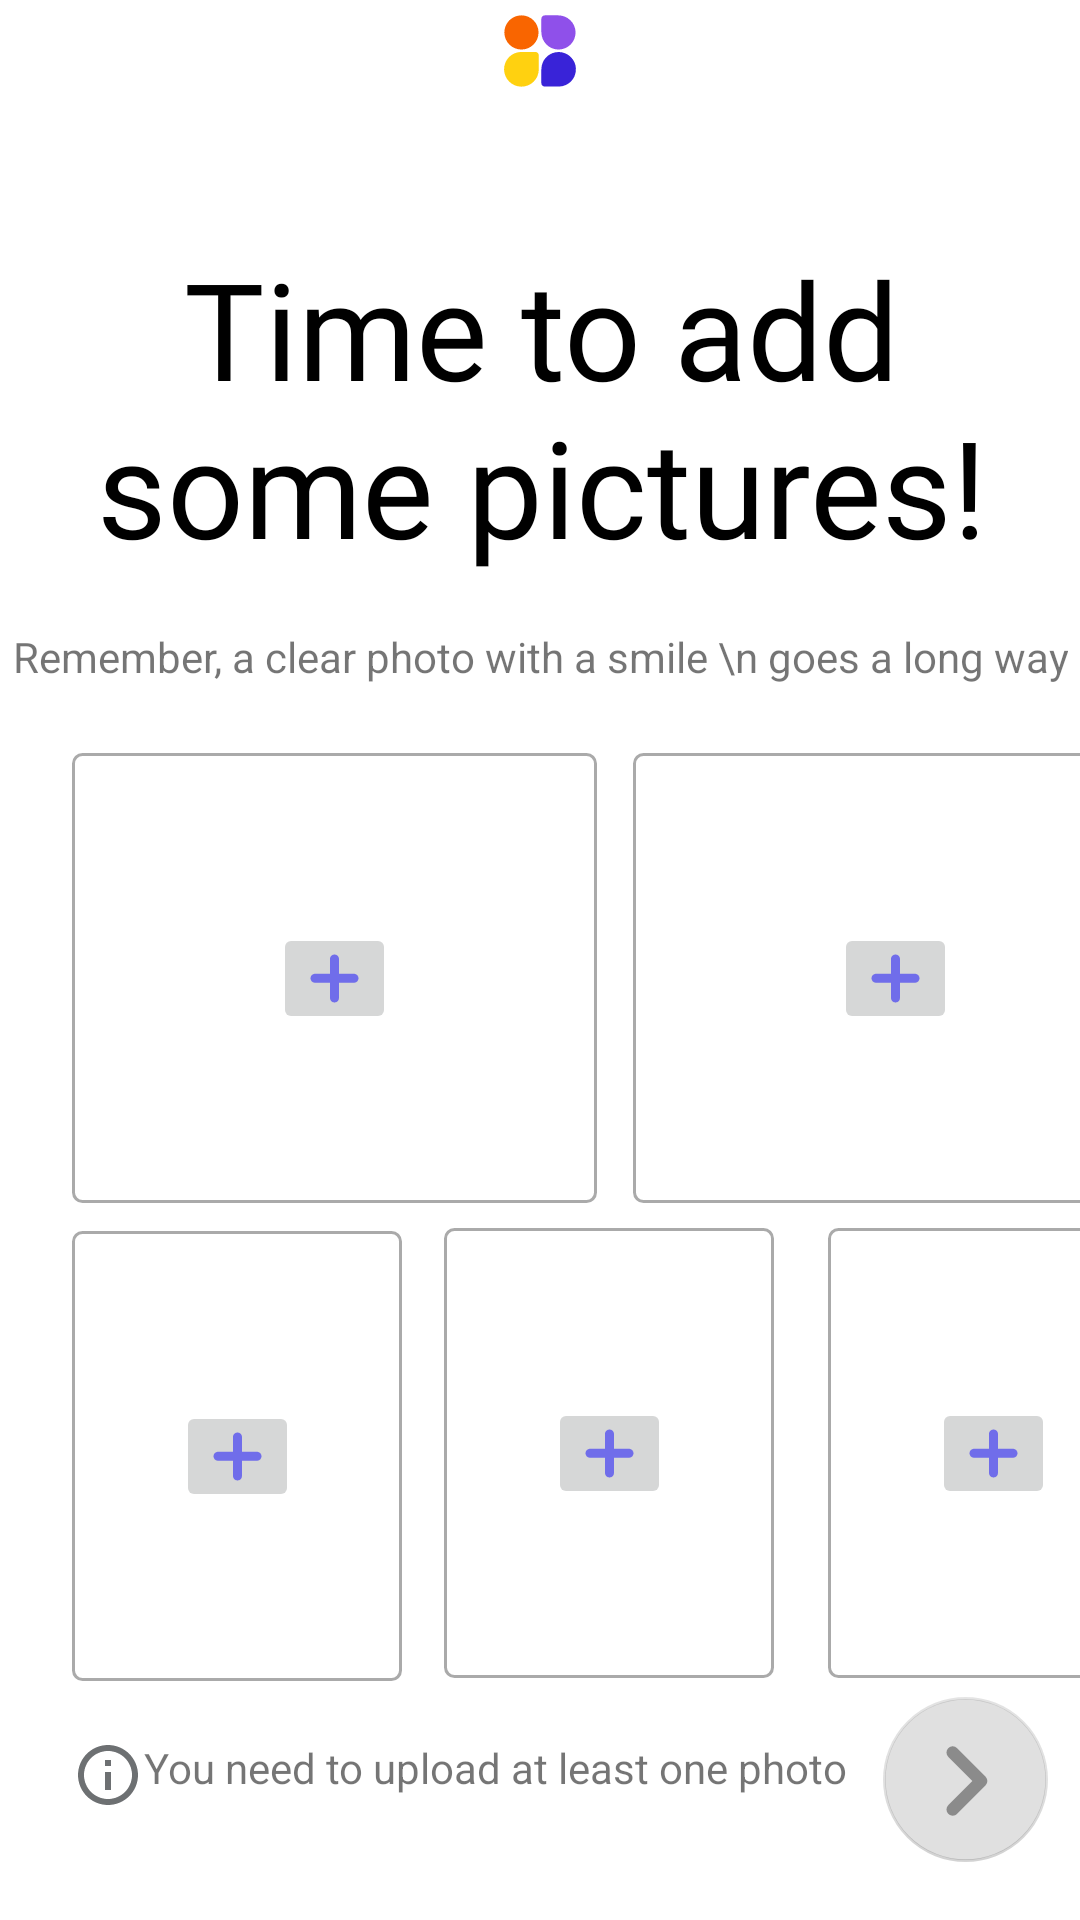

Here is an Android app screen rendered from its layout file. Give the layout XML and the strings, colors and styles it references.
<!-- AndroidManifest.xml: application theme Theme.BuzzProject -->
<!-- res/layout/activity_image_screen.xml -->
<?xml version="1.0" encoding="utf-8"?>
<androidx.constraintlayout.widget.ConstraintLayout xmlns:android="http://schemas.android.com/apk/res/android"
    xmlns:app="http://schemas.android.com/apk/res-auto"
    xmlns:tools="http://schemas.android.com/tools"
    android:layout_width="match_parent"
    android:layout_height="match_parent"
    tools:context=".ui_activities.ImageScreenActivity"
    tools:ignore="ExtraText">

    <RelativeLayout
        android:id="@+id/bac_dim_layout"
        android:layout_width="match_parent"
        android:layout_height="match_parent"
        android:background="#AAE6DFDF"
        android:visibility="gone"
        app:layout_constraintBottom_toTopOf="parent"
        app:layout_constraintEnd_toStartOf="parent"
        app:layout_constraintStart_toStartOf="parent"
        app:layout_constraintTop_toTopOf="parent" />

    <ImageView
        android:id="@+id/imageView"
        android:layout_width="wrap_content"
        android:layout_height="wrap_content"
        android:padding="5dp"
        app:layout_constraintEnd_toEndOf="parent"
        app:layout_constraintStart_toStartOf="parent"
        app:layout_constraintTop_toTopOf="parent"
        app:srcCompat="@drawable/ic_buzz_logo" />

    <ImageButton
        android:id="@+id/imageButton2"
        android:layout_width="wrap_content"
        android:layout_height="wrap_content"
        android:backgroundTint="@color/white"
        app:layout_constraintStart_toStartOf="parent"
        app:layout_constraintTop_toTopOf="parent"
        app:srcCompat="@drawable/ic_arrow_back" />

    <ProgressBar
        android:id="@+id/progressBar"
        style="?android:attr/progressBarStyleHorizontal"
        android:layout_width="280dp"
        android:layout_height="wrap_content"
        android:progressDrawable="@drawable/rounded_corner_progress_bar"
        app:layout_constraintBottom_toBottomOf="parent"
        app:layout_constraintEnd_toEndOf="parent"
        app:layout_constraintHorizontal_bias="0.496"
        app:layout_constraintStart_toStartOf="parent"
        app:layout_constraintTop_toBottomOf="@+id/imageView"
        app:layout_constraintVertical_bias="0.025" />


    <TextView
        android:id="@+id/textView"
        android:layout_width="316dp"
        android:layout_height="130dp"
        android:fontFamily="@font/general_sans_regular"
        android:gravity="center_horizontal"
        android:text="Time to add some pictures!"
        android:textColor="@color/black"
        android:textSize="45sp"
        app:layout_constraintBottom_toBottomOf="parent"
        app:layout_constraintEnd_toEndOf="parent"
        app:layout_constraintHorizontal_bias="0.505"
        app:layout_constraintStart_toStartOf="parent"
        app:layout_constraintTop_toBottomOf="@+id/progressBar"
        app:layout_constraintVertical_bias="0.033" />

    <TextView
        android:id="@+id/textView12"
        android:layout_width="wrap_content"
        android:layout_height="wrap_content"
        android:text="Remember, a clear photo with a smile \n goes a long way"
        android:textAlignment="center"
        app:layout_constraintEnd_toEndOf="parent"
        app:layout_constraintHorizontal_bias="0.5"
        app:layout_constraintStart_toStartOf="parent"
        app:layout_constraintTop_toBottomOf="@+id/textView" />

    <ImageView
        android:id="@+id/imageView2"
        android:layout_width="175dp"
        android:layout_height="150dp"
        android:layout_marginStart="24dp"
        android:background="@drawable/rounded_corner_textview"
        android:cropToPadding="false"
        android:padding="1dp"
        app:layout_constraintBottom_toBottomOf="parent"
        app:layout_constraintDimensionRatio="4:3"
        app:layout_constraintStart_toStartOf="parent"
        app:layout_constraintTop_toBottomOf="@+id/textView12"
        app:layout_constraintVertical_bias="0.087" />

    <ImageView
        android:id="@+id/imageView3"
        android:layout_width="175dp"
        android:layout_height="150dp"
        android:layout_marginStart="12dp"
        android:background="@drawable/rounded_corner_textview"
        android:padding="1dp"
        app:layout_constraintBottom_toBottomOf="parent"
        app:layout_constraintDimensionRatio="4:3"
        app:layout_constraintStart_toEndOf="@+id/imageView2"
        app:layout_constraintTop_toBottomOf="@+id/textView12"
        app:layout_constraintVertical_bias="0.087" />

    <ImageView
        android:id="@+id/imageView4"
        android:layout_width="110dp"
        android:layout_height="150dp"
        android:layout_marginStart="276dp"
        android:background="@drawable/rounded_corner_textview"
        android:padding="1dp"
        app:layout_constraintBottom_toTopOf="@+id/textView13"
        app:layout_constraintDimensionRatio="3:4"
        app:layout_constraintStart_toStartOf="parent"
        app:layout_constraintTop_toBottomOf="@+id/imageView3"
        app:layout_constraintVertical_bias="0.285" />

    <ImageView
        android:id="@+id/imageView5"
        android:layout_width="110dp"
        android:layout_height="150dp"
        android:layout_marginStart="148dp"
        android:background="@drawable/rounded_corner_textview"
        android:padding="1dp"
        app:layout_constraintBottom_toTopOf="@+id/textView13"
        app:layout_constraintDimensionRatio="3:4"
        app:layout_constraintStart_toStartOf="parent"
        app:layout_constraintTop_toBottomOf="@+id/imageView2"
        app:layout_constraintVertical_bias="0.285" />

    <ImageView
        android:id="@+id/imageView6"
        android:layout_width="110dp"
        android:layout_height="150dp"
        android:layout_marginStart="24dp"
        android:background="@drawable/rounded_corner_textview"
        android:padding="1dp"
        app:layout_constraintBottom_toBottomOf="parent"
        app:layout_constraintDimensionRatio="3:4"
        app:layout_constraintStart_toStartOf="parent"
        app:layout_constraintTop_toBottomOf="@+id/imageView2"
        app:layout_constraintVertical_bias="0.105" />

    <ImageButton
        android:id="@+id/imageButton3"
        android:layout_width="wrap_content"
        android:layout_height="wrap_content"
        app:layout_constraintBottom_toBottomOf="@+id/imageView2"
        app:layout_constraintEnd_toEndOf="@+id/imageView2"
        app:layout_constraintStart_toStartOf="@+id/imageView2"
        app:layout_constraintTop_toTopOf="@+id/imageView2"
        app:srcCompat="@drawable/ic_plus" />

    <ImageButton
        android:id="@+id/imageButton4"
        android:layout_width="wrap_content"
        android:layout_height="wrap_content"
        app:layout_constraintBottom_toBottomOf="@+id/imageView3"
        app:layout_constraintEnd_toEndOf="@+id/imageView3"
        app:layout_constraintStart_toStartOf="@+id/imageView3"
        app:layout_constraintTop_toTopOf="@+id/imageView3"
        app:srcCompat="@drawable/ic_plus" />

    <ImageButton
        android:id="@+id/imageButton5"
        android:layout_width="wrap_content"
        android:layout_height="wrap_content"
        app:layout_constraintBottom_toBottomOf="@+id/imageView6"
        app:layout_constraintEnd_toEndOf="@+id/imageView6"
        app:layout_constraintStart_toStartOf="@+id/imageView6"
        app:layout_constraintTop_toTopOf="@+id/imageView6"
        app:srcCompat="@drawable/ic_plus" />

    <ImageButton
        android:id="@+id/imageButton6"
        android:layout_width="wrap_content"
        android:layout_height="wrap_content"
        app:layout_constraintBottom_toBottomOf="@+id/imageView5"
        app:layout_constraintEnd_toEndOf="@+id/imageView5"
        app:layout_constraintStart_toStartOf="@+id/imageView5"
        app:layout_constraintTop_toTopOf="@+id/imageView5"
        app:srcCompat="@drawable/ic_plus" />

    <ImageButton
        android:id="@+id/imageButton7"
        android:layout_width="wrap_content"
        android:layout_height="wrap_content"
        app:layout_constraintBottom_toBottomOf="@+id/imageView4"
        app:layout_constraintEnd_toEndOf="@+id/imageView4"
        app:layout_constraintStart_toStartOf="@+id/imageView4"
        app:layout_constraintTop_toTopOf="@+id/imageView4"
        app:srcCompat="@drawable/ic_plus" />

    <TextView
        android:id="@+id/textView13"
        android:layout_width="wrap_content"
        android:layout_height="wrap_content"
        android:layout_marginStart="24dp"
        android:text="You need to upload at least one photo"
        app:drawableLeftCompat="@drawable/ic_outline_info_24"
        app:layout_constraintBottom_toBottomOf="parent"
        app:layout_constraintStart_toStartOf="parent"
        app:layout_constraintTop_toBottomOf="@+id/imageView6"
        app:layout_constraintVertical_bias="0.35" />

    <com.google.android.material.floatingactionbutton.FloatingActionButton
        android:id="@+id/floatingActionButton"
        android:layout_width="56dp"
        android:layout_height="55dp"
        android:contentDescription="Next Activity move"
        android:enabled="false"
        app:flow_verticalBias="0.618"
        app:layout_constraintBottom_toBottomOf="parent"
        app:layout_constraintEnd_toEndOf="parent"
        app:layout_constraintHorizontal_bias="0.533"
        app:layout_constraintStart_toEndOf="@+id/textView13"
        app:layout_constraintTop_toBottomOf="@+id/imageView4"
        app:layout_constraintVertical_bias="0.245"
        app:srcCompat="@drawable/ic_right_arrow" />

</androidx.constraintlayout.widget.ConstraintLayout>
<!-- resources referenced by this layout -->
<resources>
  <color name="black">#FF000000</color>
  <color name="white">#FFFFFFFF</color>
  <!-- drawable ic_buzz_logo: vector/xml drawable (drawable, 2002 chars, omitted) -->
  <!-- drawable ic_outline_info_24 (drawable) -->
  <vector android:height="24dp" android:tint="#6D7072"
      android:viewportHeight="24" android:viewportWidth="24"
      android:width="24dp" xmlns:android="http://schemas.android.com/apk/res/android">
      <path android:fillColor="@android:color/white" android:pathData="M11,7h2v2h-2zM11,11h2v6h-2zM12,2C6.48,2 2,6.48 2,12s4.48,10 10,10 10,-4.48 10,-10S17.52,2 12,2zM12,20c-4.41,0 -8,-3.59 -8,-8s3.59,-8 8,-8 8,3.59 8,8 -3.59,8 -8,8z"/>
  </vector>
  <!-- drawable ic_plus (drawable) -->
  <vector xmlns:android="http://schemas.android.com/apk/res/android"
      android:width="17dp"
      android:height="17dp"
      android:viewportWidth="17"
      android:viewportHeight="17">
    <path
        android:pathData="M15.141,9.917H9.999V15.014C9.999,15.835 9.328,16.5 8.5,16.5C7.672,16.5 7.001,15.835 7.001,15.014V9.917H1.859C1.087,9.837 0.5,9.192 0.5,8.423C0.5,7.653 1.087,7.008 1.859,6.929H6.985V1.847C7.065,1.082 7.716,0.5 8.492,0.5C9.268,0.5 9.919,1.082 9.999,1.847V6.929H15.141C15.913,7.008 16.5,7.653 16.5,8.423C16.5,9.192 15.913,9.837 15.141,9.917Z"
        android:fillColor="#706DEA"/>
  </vector>
  <!-- drawable ic_right_arrow (drawable) -->
  <vector xmlns:android="http://schemas.android.com/apk/res/android"
      android:width="9dp"
      android:height="14dp"
      android:viewportWidth="9"
      android:viewportHeight="14">
    <path
        android:pathData="M1.696,0.258C2.001,0.258 2.307,0.375 2.541,0.608L8.11,6.15C8.335,6.375 8.461,6.68 8.461,7C8.461,7.318 8.335,7.623 8.11,7.848L2.541,13.394C2.073,13.86 1.316,13.86 0.848,13.39C0.381,12.921 0.383,12.162 0.851,11.696L5.567,7L0.851,2.304C0.383,1.838 0.381,1.081 0.848,0.611C1.081,0.375 1.389,0.258 1.696,0.258Z"
        android:fillColor="#868A8C"/>
  </vector>
  <!-- drawable rounded_corner_progress_bar (drawable) -->
  <?xml version="1.0" encoding="utf-8"?>
  <layer-list xmlns:android="http://schemas.android.com/apk/res/android">
      <item android:id="@android:id/background">
          <shape>
              <corners android:radius="8dp"/>
              <solid android:color="@color/white"/>
          </shape>
      </item>
  
      <item android:id="@android:id/progress"
          android:top="2.5dp"
          android:bottom="2.5dp"
          android:left="0.5dp"
          android:right="0.5dp">
  
          <scale android:scaleWidth="100%">
              <shape>
                  <corners android:radius="8dp"/>
                  <solid android:color="#706DEA"/>
              </shape>
          </scale>
      </item>
  </layer-list>
  <!-- drawable rounded_corner_textview (drawable) -->
  <?xml version="1.0" encoding="utf-8"?>
          <shape xmlns:android="http://schemas.android.com/apk/res/android">
              <stroke
                  android:width="1dp"
                  android:color="@android:color/darker_gray" />
  
              <solid android:color="#ffffff" />
  
              <padding
                  android:left="1dp"
                  android:right="1dp"
                  android:bottom="1dp"
                  android:top="1dp" />
  
              <corners android:radius="3dp" />
          </shape>
  <style name="Theme.BuzzProject" parent="Theme.MaterialComponents.Light.NoActionBar">
          
          <item name="colorPrimary">@color/purple_500</item>
          <item name="colorPrimaryVariant">@color/purple_700</item>
          <item name="colorOnPrimary">@color/white</item>
          
          <item name="colorSecondary">@color/teal_200</item>
          <item name="colorSecondaryVariant">@color/teal_700</item>
          <item name="colorOnSecondary">@color/black</item>
          
          <item name="android:statusBarColor" tools:targetApi="l">?attr/colorPrimaryVariant</item>
          
      </style>
  <color name="purple_500">#FF6200EE</color>
  <color name="purple_700">#FF3700B3</color>
  <color name="teal_200">#FF03DAC5</color>
  <color name="teal_700">#FF018786</color>
</resources>
